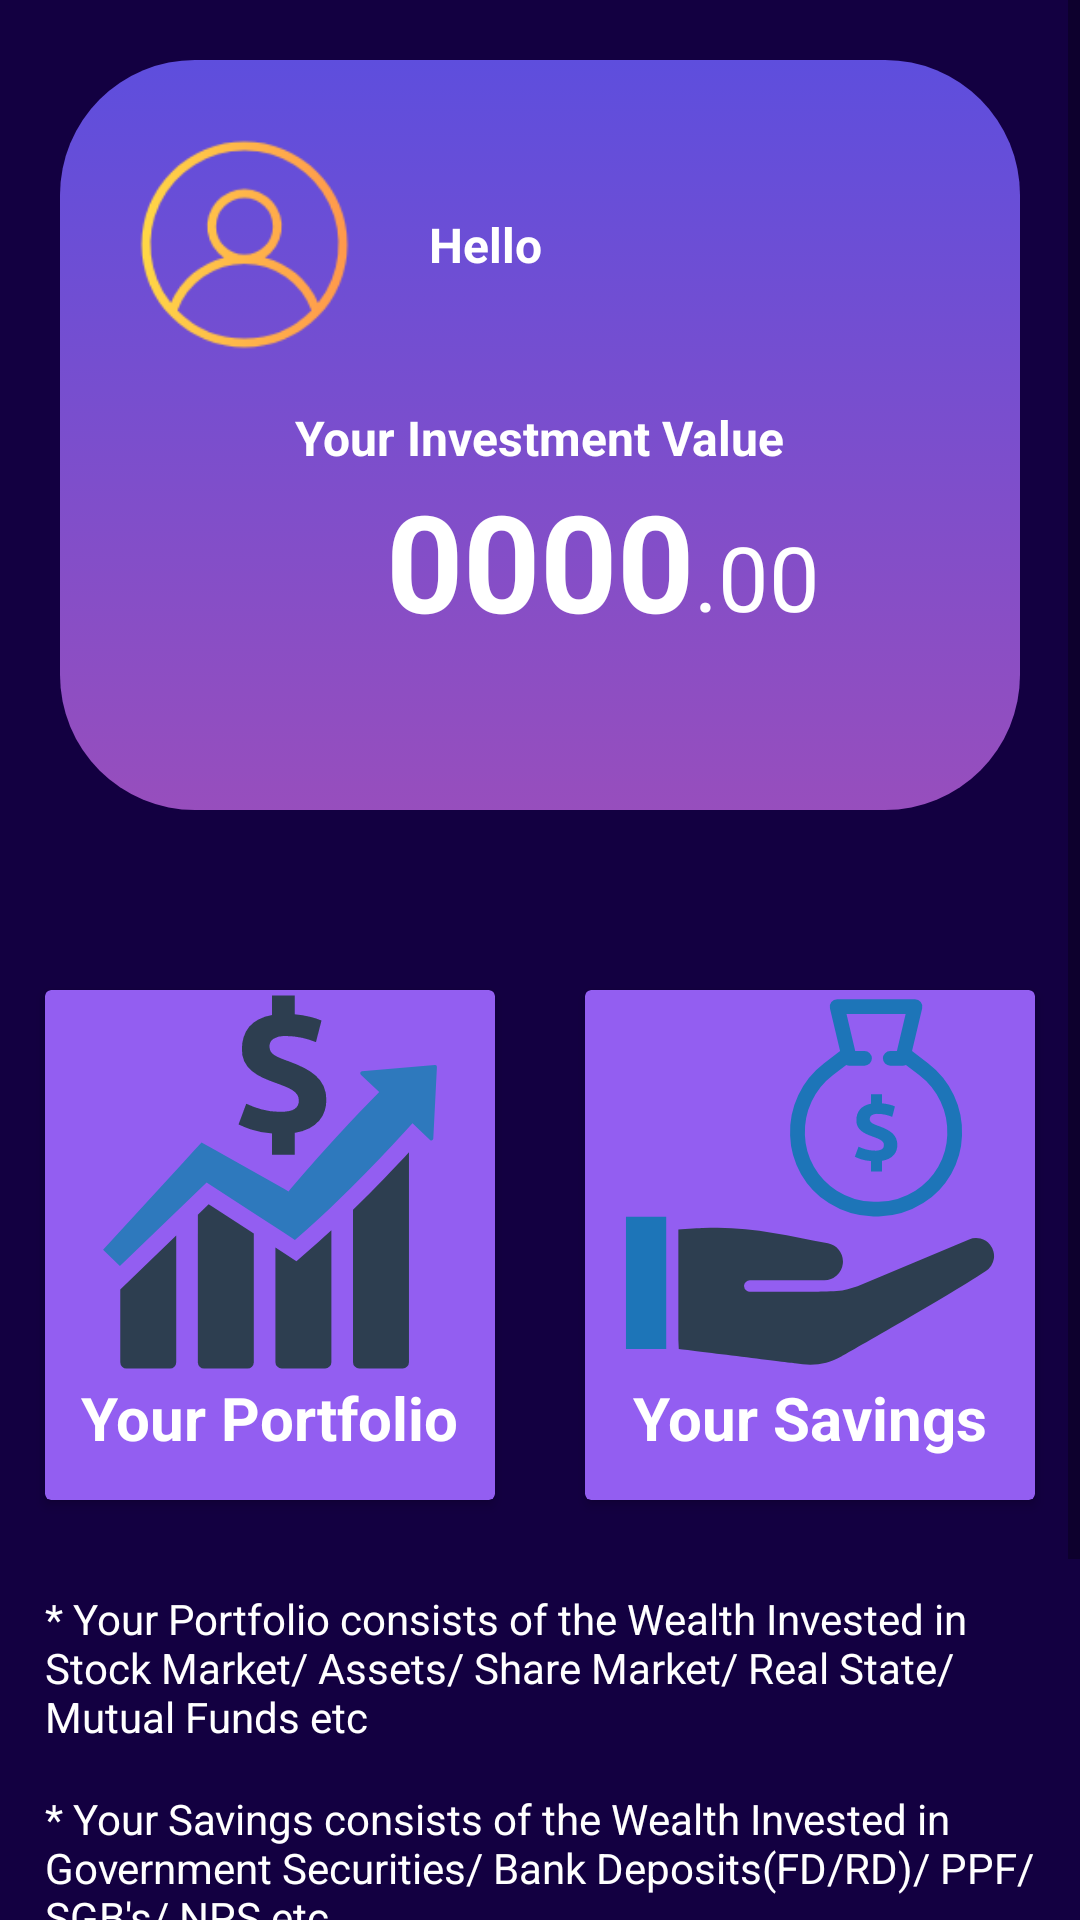

Here is an Android app screen rendered from its layout file. Give the layout XML and the strings, colors and styles it references.
<!-- AndroidManifest.xml: application theme Theme.FinanceFit -->
<!-- res/layout/activity_invest.xml -->
<?xml version="1.0" encoding="utf-8"?>
<androidx.constraintlayout.widget.ConstraintLayout xmlns:android="http://schemas.android.com/apk/res/android"
    xmlns:app="http://schemas.android.com/apk/res-auto"
    xmlns:tools="http://schemas.android.com/tools"
    android:layout_width="match_parent"
    android:layout_height="match_parent"
    android:background="#130041"
    tools:context=".Invest">

    <ScrollView
        android:layout_width="match_parent"
        android:layout_height="match_parent"
        app:layout_constraintBottom_toBottomOf="parent"
        app:layout_constraintEnd_toEndOf="parent"
        app:layout_constraintStart_toStartOf="parent"
        app:layout_constraintTop_toTopOf="parent">
        <LinearLayout
            android:layout_width="match_parent"
            android:layout_height="match_parent"
            android:orientation="vertical"
            app:layout_constraintBottom_toBottomOf="parent"
            app:layout_constraintEnd_toEndOf="parent"
            app:layout_constraintStart_toStartOf="parent"
            app:layout_constraintTop_toTopOf="parent">
            <androidx.constraintlayout.widget.ConstraintLayout
                android:layout_width="match_parent"
                android:layout_height="250sp"
                android:layout_margin="20sp"
                android:background="@drawable/top_background_main_activity">

                <ImageView
                    android:id="@+id/imageView3"
                    android:layout_width="75sp"
                    android:layout_height="75sp"
                    android:layout_marginStart="24sp"
                    android:layout_marginTop="24sp"
                    app:layout_constraintStart_toStartOf="parent"
                    app:layout_constraintTop_toTopOf="parent"
                    android:background="@drawable/circlebg"
                    android:outlineProvider="background"
                    app:srcCompat="@drawable/profilen"/>

                <TextView
                    android:id="@+id/txtName"
                    android:layout_width="wrap_content"
                    android:layout_height="wrap_content"
                    android:layout_marginStart="24sp"
                    android:text="Hello "
                    android:textColor="@color/white"
                    android:textSize="16sp"
                    android:textStyle="bold"
                    app:layout_constraintBottom_toBottomOf="@+id/imageView3"
                    app:layout_constraintStart_toEndOf="@+id/imageView3"
                    app:layout_constraintTop_toTopOf="@+id/imageView3" />


                <TextView
                    android:id="@+id/textView10"
                    android:layout_width="wrap_content"
                    android:layout_height="wrap_content"
                    android:layout_marginTop="16sp"
                    android:text="Your Investment Value"
                    android:textColor="@color/white"
                    android:textSize="16sp"
                    android:textStyle="bold"
                    app:layout_constraintEnd_toEndOf="parent"
                    app:layout_constraintStart_toStartOf="parent"
                    app:layout_constraintTop_toBottomOf="@+id/imageView3" />

                <TextView
                    android:id="@+id/monthlyBudget"
                    android:layout_width="wrap_content"
                    android:layout_height="wrap_content"
                    android:text="0000"
                    android:textColor="@color/white"
                    android:textSize="45sp"
                    android:textStyle="bold"
                    app:layout_constraintEnd_toEndOf="@+id/textView10"
                    app:layout_constraintStart_toStartOf="@+id/textView10"
                    app:layout_constraintTop_toBottomOf="@+id/textView10" />

                <TextView
                    android:id="@+id/textView12"
                    android:layout_width="wrap_content"
                    android:layout_height="wrap_content"
                    android:text=".00"
                    android:textColor="@color/white"
                    android:textSize="30sp"
                    app:layout_constraintBottom_toBottomOf="@+id/monthlyBudget"
                    app:layout_constraintStart_toEndOf="@+id/monthlyBudget"
                    app:layout_constraintTop_toBottomOf="@+id/textView10"
                    app:layout_constraintVertical_bias="0.78" />


            </androidx.constraintlayout.widget.ConstraintLayout>

            <LinearLayout
                android:layout_width="match_parent"
                android:layout_height="200sp"
                android:layout_marginTop="25sp"
                android:orientation="horizontal">

                <androidx.cardview.widget.CardView
                    android:layout_width="match_parent"
                    android:layout_height="match_parent"
                    android:layout_margin="15sp"
                    android:backgroundTint="#935EF1"
                    android:layout_weight="1">
                    <RelativeLayout
                        android:layout_width="match_parent"
                        android:layout_height="match_parent">
                        <ImageView
                            android:layout_width="wrap_content"
                            android:layout_height="wrap_content"
                            android:id="@+id/imgPort"
                            android:background="@drawable/portfolio"
                            android:layout_centerHorizontal="true"/>
                        <TextView
                            android:layout_width="wrap_content"
                            android:layout_height="wrap_content"
                            android:text="Your Portfolio"
                            android:textSize="20sp"
                            android:textColor="#fff"
                            android:textStyle="bold"
                            android:layout_marginTop="129sp"
                            android:layout_centerHorizontal="true"/>
                    </RelativeLayout>
                </androidx.cardview.widget.CardView>
                <androidx.cardview.widget.CardView
                    android:layout_width="match_parent"
                    android:layout_height="match_parent"
                    android:backgroundTint="#935EF1"
                    android:layout_margin="15sp"
                    android:background="@drawable/top_background_main_activity"
                    android:layout_weight="1">
                    <RelativeLayout
                        android:layout_width="match_parent"
                        android:layout_height="wrap_content">
                        <ImageView
                            android:layout_width="wrap_content"
                            android:layout_height="wrap_content"
                            android:id="@+id/imgSave"
                            android:background="@drawable/saving"
                            android:layout_centerHorizontal="true"/>
                        <TextView
                            android:layout_width="wrap_content"
                            android:layout_height="wrap_content"
                            android:text="Your Savings"
                            android:textSize="20sp"
                            android:textColor="#fff"
                            android:textStyle="bold"
                            android:layout_marginTop="129sp"
                            android:layout_centerHorizontal="true"/>

                    </RelativeLayout>

                </androidx.cardview.widget.CardView>
            </LinearLayout>
            <TextView
                android:layout_width="match_parent"
                android:layout_height="wrap_content"
                android:layout_margin="15sp"
                android:text="* Your Portfolio consists of the Wealth Invested in Stock Market/ Assets/ Share Market/ Real State/ Mutual Funds etc"
                android:textColor="#fff"/>
            <TextView
                android:layout_width="match_parent"
                android:layout_height="wrap_content"
                android:layout_marginRight="15sp"
                android:layout_marginLeft="15sp"
                android:textColor="#fff"
                android:text="* Your Savings consists of the Wealth Invested in Government Securities/ Bank Deposits(FD/RD)/ PPF/ SGB's/ NPS etc " />
            <androidx.appcompat.widget.AppCompatButton
                android:id="@+id/buttonBack"
                style="@android:style/Widget.Button"
                android:layout_width="250sp"
                android:layout_gravity="center"
                android:layout_height="40sp"
                android:layout_marginTop="100sp"
                android:layout_marginStart="40sp"
                android:layout_marginEnd="40sp"
                android:background="#935EF1"
                android:text="Back"
                android:textColor="#ffffff"
                android:textSize="17sp"
                android:textStyle="bold" />

        </LinearLayout>

    </ScrollView>

</androidx.constraintlayout.widget.ConstraintLayout>
<!-- resources referenced by this layout -->
<resources>
  <!-- drawable circlebg (drawable) -->
  <?xml version="1.0" encoding="utf-8"?>
  <shape xmlns:android="http://schemas.android.com/apk/res/android" android:shape="oval">
      <solid android:color="@color/browser_actions_bg_grey"/>
  
  
  </shape>
  <!-- drawable portfolio: vector/xml drawable (drawable, 2683 chars, omitted) -->
  <!-- drawable profilen: png bitmap (drawable, 7491 bytes) -->
  <!-- drawable saving: vector/xml drawable (drawable, 2772 chars, omitted) -->
  <!-- drawable top_background_main_activity (drawable) -->
  <?xml version="1.0" encoding="utf-8"?>
  
  <selector xmlns:android="http://schemas.android.com/apk/res/android">
  <item>
      <shape android:shape="rectangle">
          <gradient android:startColor="#5e4edd" android:endColor="#974ebd" android:angle="-45"/>
          <corners android:radius="45sp"/>
      </shape>
  </item>
  </selector>
  <style name="Theme.FinanceFit" parent="Theme.MaterialComponents.DayNight.NoActionBar">
          
          <item name="colorPrimary">@color/purple_500</item>
          <item name="colorPrimaryVariant">@color/purple_700</item>
          <item name="colorOnPrimary">@color/white</item>
          
          <item name="colorSecondary">@color/teal_200</item>
          <item name="colorSecondaryVariant">@color/teal_700</item>
          <item name="colorOnSecondary">@color/black</item>
          
          <item name="android:statusBarColor">#130041</item>
  
          
      </style>
  <!-- not gathered from this repository: default colours our renderer supplied (Android Studio template values) -->
  <color name="purple_500">#FF6200EE</color>
  <color name="purple_700">#FF3700B3</color>
  <color name="teal_200">#FF03DAC5</color>
  <color name="teal_700">#FF018786</color>
  <color name="black">#FF000000</color>
  <color name="white">#FFFFFFFF</color>
</resources>
